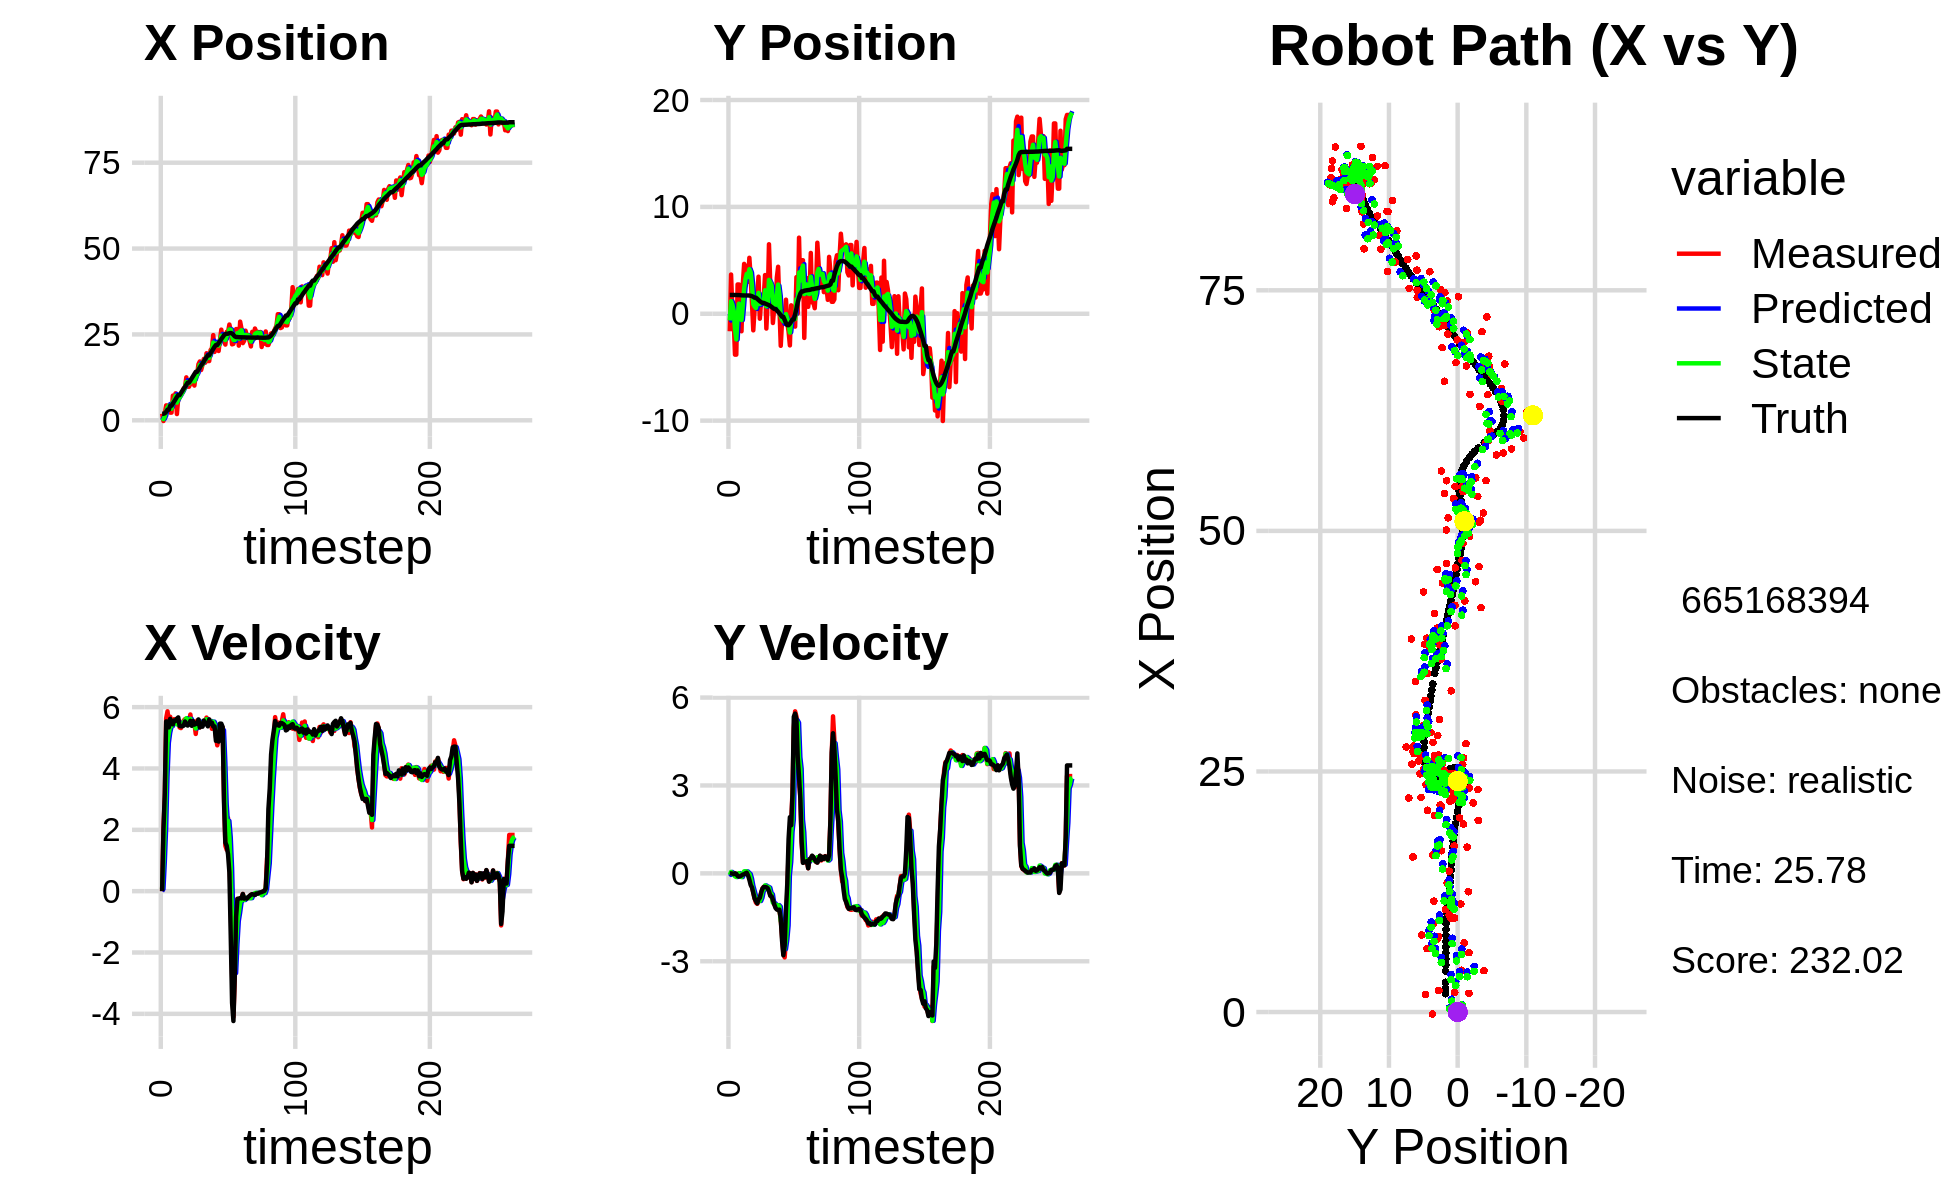

The data file committed next to this chart (first rows):
0.000000000000000000e+00, 0.000000000000000000e+00, 0.000000000000000000e+00, -0.000000000000000000e+00, 0.000000000000000000e+00, 0.000000000000000000e+00, 0.000000000000000000e+00, 0.000000000000000000e+00, 0.000000000000000000e+00, 0.000000000000000000e+00, 0.000000000000000000e+00, 0.000000000000000000e+00, 1.901064633879208321e+00, 1.757928610628467281e+00, 0.000000000000000000e+00, 0.000000000000000000e+00, 0.000000000000000000e+00, 1.780226593837141991e-04
1.938037372634630495e+00, -1.638442039109361481e+00, 0.000000000000000000e+00, -0.000000000000000000e+00, 0.000000000000000000e+00, 0.000000000000000000e+00, 0.000000000000000000e+00, 0.000000000000000000e+00, 7.277624438294476583e-01, -6.263398864804538002e-01, 6.724322150521909458e-02, -5.245415621499387865e-02, 1.901064633879208321e+00, 1.757928610628467281e+00, 0.000000000000000000e+00, 0.000000000000000000e+00, 0.000000000000000000e+00, 1.188230089610442519e-04
-2.103652959251478827e-01, 3.669575286470960318e+00, 2.056999847986529684e+00, -5.510565086065048572e-04, 7.344867659799695359e-01, -6.315853021019531832e-01, 6.724322150521909458e-02, -5.245415621499387865e-02, 3.401265211642874320e-01, 1.176007707229239863e+00, 9.519690999762294714e-01, 5.015586651915660693e-02, 1.904356717704365654e+00, 1.757928562749534018e+00, 2.000000000000000000e+00, -1.000000000000000021e-03, 2.000000000000000000e+00, 2.678933087736368179e-04
2.025807943613465500e+00, 4.205217647641155687e-01, 3.064999917574193766e+00, -9.252197586665675223e-04, 4.353234311619104124e-01, 1.181023293881155567e+00, 9.519690999762294714e-01, 5.015586651915660693e-02, 1.131531932677373842e+00, 8.705394340000238707e-01, 2.066881155313486040e+00, 7.762782045101557227e-03, 2.040812253514984409e+00, 1.757890491233396579e+00, 3.200000000000000178e+00, -4.000000000000000083e-03, 3.200000047683715820e+00, 3.018661518581211567e-04
4.339241385449911448e+00, -5.549531979450829100e-01, 5.631937240826752955e+00, -2.658141528857406108e-02, 1.338220048208722535e+00, 8.713157122045340763e-01, 2.066881155313486040e+00, 7.762782045101557227e-03, 2.765367177381155450e+00, 2.845208290127954065e-01, 3.741094530735287194e+00, -4.185021098594604583e-02, 2.468558072617457633e+00, 1.756611485759428382e+00, 5.533999999999999808e+00, -2.699999999999999969e-02, 5.533999919891357422e+00, 4.719729069620370865e-03
4.297074913634166826e+00, -3.825940647785379678e+00, 5.863999599879045732e+00, 1.690659299895742743e-03, 3.139476630454684170e+00, 2.803358079142008186e-01, 3.741094530735287194e+00, -4.185021098594604583e-02, 3.664962451028423551e+00, -1.402022871208459920e+00, 4.835069754480660009e+00, -1.005592980493529992e-01, 3.097384214414490522e+00, 1.755020580091513294e+00, 5.528999999999999915e+00, 1.000000000000000021e-03, 5.528999805450439453e+00, -2.883116248995065689e-04
4.297074913634166826e+00, -3.825940647785379678e+00, 5.541854616856728200e+00, -4.011702983504113196e-02, 4.148469426476489197e+00, -1.412078801013395113e+00, 4.835069754480660009e+00, -1.005592980493529992e-01, 4.233430911114848705e+00, -2.399640319458311133e+00, 5.163926221331173849e+00, -1.239445535706754226e-01, 3.097384214414490522e+00, 1.755020580091513294e+00, 5.339999999999999858e+00, -1.600000000000000033e-02, 5.340000152587890625e+00, 7.238791324198246002e-03
2.237606047988195179e+00, 2.740493862344411724e+00, 5.686998926277643029e+00, -1.067216590237233670e-01, 4.749823533247965912e+00, -2.412034774815378757e+00, 5.163926221331173849e+00, -1.239445535706754226e-01, 3.685056051021104118e+00, -2.950249455529352360e-01, 5.363361300411699339e+00, -1.955055784494193205e-02, 4.250170469167664500e+00, 1.747602132757896110e+00, 5.618000000000000327e+00, -9.099999999999999756e-02, 5.618999958038330078e+00, 1.876369863748550415e-02
2.237606047988195179e+00, 2.740493862344411724e+00, 5.474036123818690314e+00, -1.027252201491275080e-01, 4.221392181062274318e+00, -2.969800013374294112e-01, 5.363361300411699339e+00, -1.955055784494193205e-02, 3.364076972120782827e+00, 9.446548796577504126e-01, 5.379401777844250887e+00, 7.876366326042938404e-03, 4.250170469167664500e+00, 1.747602132757896110e+00, 5.461000000000000298e+00, -1.089999999999999997e-01, 5.461999893188476562e+00, 1.876369863748550415e-02
7.187680720648279120e+00, -9.640087333011704285e-01, 5.413022045546151517e+00, -1.029014391602098011e-01, 3.902017149905208093e+00, 9.454425162903546953e-01, 5.379401777844250887e+00, 7.876366326042938404e-03, 5.312200480850916229e+00, 1.573837835454979794e-01, 5.473144719072540632e+00, -8.071205610224815863e-02, 4.880411863031809183e+00, 1.734944419271976068e+00, 5.437999999999999723e+00, -9.500000000000000111e-02, 5.439000129699707031e+00, 1.900769025087356567e-02
6.170772551940086004e+00, -1.638866865002597040e+00, 5.608361220729714880e+00, -8.466243944003819244e-02, 5.859514952758170026e+00, 1.493125779352731664e-01, 5.473144719072540632e+00, -8.071205610224815863e-02, 5.997848935100530632e+00, -5.822305705614289062e-01, 5.542352710629807611e+00, -1.267889836393397696e-01, 5.507307767644762819e+00, 1.724178826881637816e+00, 5.565999999999999837e+00, -7.299999999999999545e-02, 5.565999984741210938e+00, 1.509460713714361191e-02
7.857079505460359492e+00, 2.780858243661217699e+00, 5.552795569514370477e+00, -4.764521612279455642e-02, 6.552084206163511837e+00, -5.949094689253628943e-01, 5.542352710629807611e+00, -1.267889836393397696e-01, 7.113101766743652021e+00, 7.949089440183880750e-01, 5.577462065358519183e+00, -3.014726576299336935e-02, 6.146284818069703171e+00, 1.716271128020920189e+00, 5.549999999999999822e+00, -4.000000000000000083e-02, 5.550000190734863281e+00, 8.580191060900688171e-03
1.823948144654995440e+00, 4.665795027657224203e+00, 5.515931785731454262e+00, -2.739092250156477393e-02, 7.670847973279504295e+00, 7.918942174420887659e-01, 5.577462065358519183e+00, -3.014726576299336935e-02, 5.142754699278663466e+00, 2.376437546382550448e+00, 5.437545193557359546e+00, 6.900356621569526949e-02, 6.788515806149996834e+00, 1.711830794336404393e+00, 5.625000000000000000e+00, -2.999999999999999889e-02, 5.625000000000000000e+00, 4.965742584317922592e-03
6.581199049793414524e+00, 4.447728923507059839e+00, 5.579997341274495426e+00, 5.368419612706253931e-03, 5.686509218634399510e+00, 2.383337903004119962e+00, 5.437545193557359546e+00, 6.900356621569526949e-02, 6.074060203749608533e+00, 3.229884281954783720e+00, 5.527284664989500662e+00, 7.254036196127716662e-02, 7.329882382950755115e+00, 1.710186294025755727e+00, 5.665000000000000036e+00, 2.000000000000000042e-03, 5.664999961853027344e+00, -9.620825294405221939e-04
6.581199049793414524e+00, 4.447728923507059839e+00, 5.337997350275646369e+00, 5.135595577407300535e-03, 6.626788670248558333e+00, 3.237138318150911243e+00, 5.527284664989500662e+00, 7.254036196127716662e-02, 6.602261147866538948e+00, 3.731333768499110359e+00, 5.436712023225069856e+00, 6.605837706515441110e-02, 7.329882382950755115e+00, 1.710186294025755727e+00, 5.386000000000000121e+00, 2.199999999999999872e-02, 5.386000156402587891e+00, -9.620825294405221939e-04
7.597830563779544022e+00, 2.989104434231392826e+00, 5.316989174900085935e+00, -1.068555047810185177e-02, 7.145932350189045934e+00, 3.737939606205625598e+00, 5.436712023225069856e+00, 6.605837706515441110e-02, 7.338041758819086269e+00, 3.427629438794007388e+00, 5.388489127831621595e+00, 1.826749512922097585e-02, 7.959086179711923670e+00, 1.711654707265895858e+00, 5.375000000000000000e+00, -7.199999999999999456e-02, 5.375000000000000000e+00, 2.009696792811155319e-03
8.020381271861273476e+00, 5.236553757675427967e+00, 5.481334579020524345e+00, -1.351223799800678471e-01, 7.876890671602248872e+00, 3.429456188306929665e+00, 5.388489127831621595e+00, 1.826749512922097585e-02, 7.941142155506619282e+00, 4.166403628272923321e+00, 5.435449506071225123e+00, -2.074720578869844456e-02, 8.576035260464498933e+00, 1.704548209299184380e+00, 5.375000000000000000e+00, -2.159999999999999976e-01, 5.380000114440917969e+00, 2.464637346565723419e-02
9.227151438248885285e+00, 3.472863814181883502e+00, 5.559514987638054073e+00, -3.248869194872486821e-01, 8.484687106113740995e+00, 4.164328907694053505e+00, 5.435449506071225123e+00, -2.074720578869844456e-02, 8.806845373098754592e+00, 3.870060263802806322e+00, 5.511923731709360119e+00, -1.712032701486141395e-01, 9.193453550141970965e+00, 1.681094191028241758e+00, 5.394999999999999574e+00, -3.950000000000000178e-01, 5.408999919891357422e+00, 5.837161093950271606e-02
9.735851717935602778e+00, 9.905375082010997589e-01, 5.609407624613857557e+00, -4.570860459964987688e-01, 9.358037746269690871e+00, 3.852939936787945108e+00, 5.511923731709360119e+00, -1.712032701486141395e-01, 9.523446326830644182e+00, 2.679479716128511768e+00, 5.565916586856228143e+00, -4.162944860071232100e-01, 9.712498426244717820e+00, 1.645530982329874048e+00, 5.532000000000000028e+00, -4.809999999999999831e-01, 5.552999973297119141e+00, 8.130598068237304688e-02
1.250420355747582768e+01, -1.553025619632103060e+00, 5.607079852266600106e+00, -6.532077119617518690e-01, 1.008003798551626673e+01, 2.637850267527799275e+00, 5.565916586856228143e+00, -4.162944860071232100e-01, 1.112479127158319159e+01, 9.058665493717648065e-01, 5.638419770361862149e+00, -5.783272158786683104e-01, 1.034458231873747103e+01, 1.585186823074346218e+00, 5.434999999999999609e+00, -6.670000000000000373e-01, 5.474999904632568359e+00, 1.159741878509521484e-01
9.773101567842770621e+00, 4.534907181620271843e-01, 5.573870572778924171e+00, -8.545683995764508101e-01, 1.168863324861937869e+01, 8.480338277838980199e-01, 5.638419770361862149e+00, -5.783272158786683104e-01, 1.086072825606851389e+01, 6.838073993425572983e-01, 5.568993574284779591e+00, -7.526961839365896578e-01, 1.096740984880944758e+01, 1.502712948374836488e+00, 5.399000000000000021e+00, -8.569999999999999840e-01, 5.467000007629394531e+00, 1.521322429180145264e-01
9.773101567842770621e+00, 4.534907181620271843e-01, 5.521630370989822900e+00, -9.974566311872021807e-01, 1.141762761349699140e+01, 6.085377809488983214e-01, 5.568993574284779591e+00, -7.526961839365896578e-01, 1.070831361032334250e+01, 5.362203999109237396e-01, 5.510731237161375695e+00, -8.618384519835217139e-01, 1.096740984880944758e+01, 1.502712948374836488e+00, 5.453000000000000291e+00, -9.419999999999999485e-01, 5.533999919891357422e+00, 1.787179261445999146e-01
1.066656505991758053e+01, 1.791368796252224449e+00, 5.759775996360466443e+00, -1.040476521555486755e+00, 1.125938673403948087e+01, 4.500365547125715349e-01, 5.510731237161375695e+00, -8.618384519835217139e-01, 1.100959784368477479e+01, 9.962425810683477323e-01, 5.617778153863067558e+00, -9.290948018090393612e-01, 1.159201884206173361e+01, 1.399227960220528200e+00, 5.554000000000000270e+00, -1.022999999999999909e+00, 5.647999763488769531e+00, 1.787179261445999146e-01
1.152276778167004778e+01, 3.468660874600949295e+00, 5.414402077101333255e+00, -9.665661630125308434e-01, 1.157137565907108190e+01, 9.033331008874437851e-01, 5.617778153863067558e+00, -9.290948018090393612e-01, 1.154607908720123532e+01, 1.958263609429056640e+00, 5.518553611940739678e+00, -9.193719732798297795e-01, 1.222858500410337257e+01, 1.282334370681057267e+00, 5.392000000000000348e+00, -8.850000000000000089e-01, 5.464000225067138672e+00, 1.766567081212997437e-01
1.123085606030048034e+01, -4.631796932115991861e-01, 5.393206703933036472e+00, -8.385030992376176773e-01, 1.209793444839530885e+01, 1.866326412101073640e+00, 5.518553611940739678e+00, -9.193719732798297795e-01, 1.172106099906334720e+01, 9.157863625314228706e-01, 5.440820152035068524e+00, -9.424986494771173673e-01, 1.285007357602446199e+01, 1.177006258402277350e+00, 5.546999999999999709e+00, -8.359999999999999654e-01, 5.610000133514404297e+00, 1.542390882968902588e-01
1.011200809414298796e+01, 1.227909474893187358e+00, 5.466993623261392266e+00, -6.790138362536668470e-01, 1.226514301426685449e+01, 8.215364975837111672e-01, 5.440820152035068524e+00, -9.424986494771173673e-01, 1.133806939728216179e+01, 9.989400004516361120e-01, 5.407681921311810136e+00, -8.315680736619969204e-01, 1.348290896382850512e+01, 1.086822822102388342e+00, 5.429000000000000270e+00, -6.540000000000000258e-01, 5.468999862670898438e+00, 1.235696077346801758e-01
1.339253306384518005e+01, 1.510012997576489768e+00, 5.125390247548098799e+00, -5.130068675299651604e-01, 1.187883758941334200e+01, 9.157831930854364311e-01, 5.407681921311810136e+00, -8.315680736619969204e-01, 1.252499159905476134e+01, 1.160437436509160314e+00, 5.303506426586421796e+00, -6.116449076555781073e-01, 1.410842585562981633e+01, 1.015038266064394623e+00, 5.471000000000000085e+00, -5.250000000000000222e-01, 5.495999813079833984e+00, 9.975902736186981201e-02
1.339253306384518005e+01, 1.510012997576489768e+00, 5.560193662155689331e+00, -4.576979317839564021e-01, 1.305534224171340441e+01, 1.099272945743602570e+00, 5.303506426586421796e+00, -6.116449076555781073e-01, 1.320623410240556161e+01, 1.274712745580181883e+00, 5.434346129084353549e+00, -5.488349971828000440e-01, 1.410842585562981633e+01, 1.015038266064394623e+00, 5.453999999999999737e+00, -4.650000000000000244e-01, 5.473000049591064453e+00, 8.213172852993011475e-02
1.631345283975473492e+01, 3.618663801158864324e+00, 5.568166592187121289e+00, -4.583542387055087874e-01, 1.374966871531399626e+01, 1.219829245861901779e+00, 5.434346129084353549e+00, -5.488349971828000440e-01, 1.485818563014076332e+01, 2.198952876124308897e+00, 5.551368056278891849e+00, -4.097375641129467061e-01, 1.473530268636956109e+01, 9.581852095837912753e-01, 5.599000000000000199e+00, -4.650000000000000244e-01, 5.618999958038330078e+00, 8.213172852993011475e-02
1.712895893989290741e+01, -1.384952352876605453e+00, 5.338287054250230312e+00, -4.591875442050295519e-01, 1.541332243576865224e+01, 2.157979119713014260e+00, 5.551368056278891849e+00, -4.097375641129467061e-01, 1.614792253265175859e+01, 6.945052540587062229e-01, 5.484943954396701571e+00, -4.431584495984155492e-01, 1.537619471551065864e+01, 9.052936573397638575e-01, 5.339000000000000412e+00, -4.739999999999999769e-01, 5.360000133514404297e+00, 8.580655604600906372e-02
1.464101660217468392e+01, 1.208608700458447593e+00, 5.498412746705951371e+00, -4.988960372023741319e-01, 1.669641692809143052e+01, 6.501894090988646902e-01, 5.484943954396701571e+00, -4.431584495984155492e-01, 1.581056093156828091e+01, 8.777389341702446224e-01, 5.448911012179340041e+00, -4.604940182949055494e-01, 1.599133562997575808e+01, 8.513607525303948931e-01, 5.464999999999999858e+00, -5.070000000000000062e-01, 5.487999916076660156e+00, 9.048677980899810791e-02
1.611728447613356963e+01, 6.503177835245880445e+00, 5.439987755550006909e+00, -5.722158020910468323e-01, 1.635545203278621429e+01, 8.316895323407540452e-01, 5.448911012179340041e+00, -4.604940182949055494e-01, 1.625262004444236652e+01, 3.167600769198320343e+00, 5.439602149499857653e+00, -4.869197553251806698e-01, 1.651242136951993800e+01, 8.015291235042026896e-01, 5.362000000000000099e+00, -6.119999999999999885e-01, 5.396999835968017578e+00, 1.048015803098678589e-01
1.787223619218970683e+01, 2.699272110380669609e+00, 5.549088383606994412e+00, -7.307725209482132112e-01, 1.679658025939235344e+01, 3.118908793665802204e+00, 5.439602149499857653e+00, -4.869197553251806698e-01, 1.726281630359929053e+01, 2.947411700772035292e+00, 5.514439233955820363e+00, -6.654266650481635015e-01, 1.713633036597262915e+01, 7.286258477207299133e-01, 5.564000000000000057e+00, -7.650000000000000133e-01, 5.616000175476074219e+00, 1.309388726949691772e-01
1.675961482477763198e+01, 2.351684404966098541e+00, 5.519034222473965023e+00, -8.089165699767359996e-01, 1.781426022699487177e+01, 2.880869034267218964e+00, 5.514439233955820363e+00, -6.654266650481635015e-01, 1.735985589796234052e+01, 2.655822777864198958e+00, 5.494493338361690959e+00, -7.149111141910109435e-01, 1.776889491045291081e+01, 6.411335012169158132e-01, 5.442000000000000171e+00, -7.840000000000000302e-01, 5.498000144958496094e+00, 1.455322802066802979e-01
1.952455031810297825e+01, -8.639067864633178662e-01, 5.659348623624445906e+00, -9.528338580734914132e-01, 1.790930523179850908e+01, 2.584331666445097930e+00, 5.494493338361690959e+00, -7.149111141910109435e-01, 1.860938987879342577e+01, 1.178832757137286968e+00, 5.607168212844577226e+00, -1.000849697935885407e+00, 1.839803957868011608e+01, 5.438701643447849676e-01, 5.488999999999999879e+00, -8.990000000000000213e-01, 5.561999797821044922e+00, 1.668002456426620483e-01
1.725365447980700040e+01, 5.137942385553715408e-01, 5.431729894516244883e+00, -1.058992665874552097e+00, 1.917010670007788420e+01, 1.078747787343698361e+00, 5.607168212844577226e+00, -1.000849697935885407e+00, 1.834026433626434027e+01, 8.426186362825074383e-01, 5.482563049111733200e+00, -1.019719542324764916e+00, 1.891558718647990389e+01, 4.515505576740019844e-01, 5.373999999999999666e+00, -1.048999999999999932e+00, 5.474999904632568359e+00, 1.925487518310546875e-01
1.725365447980700040e+01, 5.137942385553715408e-01, 5.593680606183172976e+00, -1.090567250623618589e+00, 1.888852064117551421e+01, 7.406466820500309245e-01, 5.482563049111733200e+00, -1.019719542324764916e+00, 1.818628205453938662e+01, 6.482616782815040501e-01, 5.501948504229219772e+00, -1.076835373824251985e+00, 1.891558718647990389e+01, 4.515505576740019844e-01, 5.597000000000000419e+00, -1.181000000000000050e+00, 5.719999790191650391e+00, 1.925487518310546875e-01
2.042781931111099780e+01, 3.377224279686931396e+00, 5.517842722812694944e+00, -1.214871501005340804e+00, 1.873647690496230922e+01, 5.405781408990788517e-01, 5.501948504229219772e+00, -1.076835373824251985e+00, 1.946577589627244365e+01, 1.706165255394564984e+00, 5.545034183427905106e+00, -1.124644934478756797e+00, 1.955515932976670967e+01, 3.185981060371854134e-01, 5.461000000000000298e+00, -1.231999999999999984e+00, 5.598000049591064453e+00, 2.167138457298278809e-01
2.096495395861305511e+01, 4.396411611180078616e+00, 5.294174513157690498e+00, -1.211395786595500512e+00, 2.002027931461523380e+01, 1.593700761946689415e+00, 5.545034183427905106e+00, -1.124644934478756797e+00, 2.042181413479182339e+01, 2.735831882437785190e+00, 5.444192441365285795e+00, -1.083673134669884242e+00, 2.018380236600714639e+01, 1.773888611786692548e-01, 5.495000000000000107e+00, -1.254000000000000004e+00, 5.636000156402587891e+00, 2.249442934989929199e-01
2.480508136712247236e+01, 5.880454318321313156e-01, 5.447382031749405940e+00, -1.259091297701863343e+00, 2.096623337892835082e+01, 2.627464568970796943e+00, 5.444192441365285795e+00, -1.083673134669884242e+00, 2.262083215561815663e+01, 1.775815064504063789e+00, 5.526095664738622126e+00, -1.134277320021674917e+00, 2.081065249442802667e+01, 3.413994529234443132e-02, 5.368000000000000327e+00, -1.239000000000000101e+00, 5.508999824523925781e+00, 2.271479517221450806e-01
1.991318881478053626e+01, -2.999729917334546414e+00, 5.481333798468051910e+00, -1.578162141940343766e+00, 2.317344172209201858e+01, 1.662387332501896298e+00, 5.526095664738622126e+00, -1.134277320021674917e+00, 2.176705447626934387e+01, -2.360402819509912486e-01, 5.436713704294226623e+00, -1.614253257430814381e+00, 2.142986369113674527e+01, -1.178865895582641987e-01, 5.371999999999999886e+00, -1.544000000000000039e+00, 5.589000225067138672e+00, 2.803337574005126953e-01
2.207884237166942043e+01, -6.846531792926966453e-01, 5.039919795311663897e+00, -2.161820232157163790e+00, 2.231072584669876591e+01, -3.974656076940726868e-01, 5.436713704294226623e+00, -1.614253257430814381e+00, 2.220190243465604496e+01, -5.436055103652666087e-01, 5.241067060950690859e+00, -1.781068022429929565e+00, 2.192725825253126359e+01, -2.843378047527120311e-01, 4.900999999999999801e+00, -2.297000000000000153e+00, 5.413000106811523438e+00, 4.052026271820068359e-01
2.207884237166942043e+01, -6.846531792926966453e-01, 4.754683687398403968e+00, -2.746646311388817541e+00, 2.272600914075111334e+01, -7.217123126082596318e-01, 5.241067060950690859e+00, -1.781068022429929565e+00, 2.243604923855454558e+01, -7.038736420472926358e-01, 4.993901032524629358e+00, -2.459695949587215935e+00, 2.192725825253126359e+01, -2.843378047527120311e-01, 4.950000000000000178e+00, -2.795999999999999819e+00, 5.684999942779541016e+00, 5.238398313522338867e-01
2.018115210508724644e+01, -2.890044608609865229e-01, 4.965098592555289514e+00, -2.868197051902244610e+00, 2.293543934180700816e+01, -9.498432370060142516e-01, 4.993901032524629358e+00, -2.459695949587215935e+00, 2.174766892044180366e+01, -6.972742969603398233e-01, 4.922459185175838137e+00, -2.584902762312494495e+00, 2.249827837916296502e+01, -5.788529380285903914e-01, 4.878999999999999559e+00, -2.466000000000000192e+00, 5.467000007629394531e+00, 5.238398313522338867e-01
2.346228209085827743e+01, 1.316553546549862785e+00, 5.222370141907555663e+00, -2.264003776962981274e+00, 2.223991483895938615e+01, -9.557645731915893617e-01, 4.922459185175838137e+00, -2.584902762312494495e+00, 2.277358940268668519e+01, -3.103051231990905379e-02, 5.092041424824783391e+00, -2.276294668782787411e+00, 2.305509257260275291e+01, -8.775253757918267672e-01, 5.461999999999999744e+00, -1.254000000000000004e+00, 5.604000091552734375e+00, 4.090652763843536377e-01
2.639552640863471922e+01, -8.692838417155774877e-01, 5.281980074169315031e+00, -6.264543244743833172e-01, 2.328279354516916300e+01, -2.586599791981878393e-01, 5.092041424824783391e+00, -2.276294668782787411e+00, 2.462868714059872843e+01, -4.271135565793363620e-01, 5.248418628089154048e+00, -1.779433884838155011e+00, 2.366648459438498264e+01, -1.064889953775595588e+00, 5.461000000000000298e+00, -3.579999999999999849e-01, 5.473000049591064453e+00, 1.180507168173789978e-01
2.327890747724059040e+01, -1.661449418103854825e+00, 5.332672434100455661e+00, 7.195597002171650880e-01, 2.515352900340764464e+01, -6.050569450631518853e-01, 5.248418628089154048e+00, -1.779433884838155011e+00, 2.434738155840553375e+01, -1.043887702559328057e+00, 5.249819817457467508e+00, -5.010387759408252428e-02, 2.418892168978231538e+01, -1.072279737156459190e+00, 5.354000000000000092e+00, 1.171999999999999931e+00, 5.480999946594238281e+00, -1.341240704059600830e-01
2.312203609873754573e+01, -2.960977362191464568e+00, 3.125410086224843287e+00, 1.386135700401976534e+00, 2.487236354015128015e+01, -1.048898090318736376e+00, 5.249819817457467508e+00, -5.010387759408252428e-02, 2.407025918070661419e+01, -1.766055415610439550e+00, 4.191980659783684615e+00, 3.842649561245066736e-01, 2.477685141516355216e+01, -9.337878689224334838e-01, 2.904999999999999805e+00, 1.917999999999999927e+00, 3.480999946594238281e+00, -4.174397587776184082e-01
2.204660201016253751e+01, 7.882049818514347272e-01, 1.483679051746768618e+00, 1.712732500525864010e+00, 2.448945724668498158e+01, -1.727628919997988843e+00, 4.191980659783684615e+00, 3.842649561245066736e-01, 2.337541067412066909e+01, -7.073909423584698875e-01, 2.839555276738999545e+00, 1.415455300397456151e+00, 2.507815432544408196e+01, -7.326701139286050379e-01, 1.582999999999999963e+00, 1.641999999999999904e+00, 2.280999898910522461e+00, -8.569354414939880371e-01
2.574186068717034104e+01, -7.341735667837810952e-01, 1.350796807932773014e+00, 2.814645955120163467e+00, 2.365936620179456895e+01, -5.658454123187242057e-01, 2.839555276738999545e+00, 1.415455300397456151e+00, 2.452353298145736105e+01, -5.636211145442028281e-01, 2.167403492550881161e+00, 1.832773318347620251e+00, 2.521071219377975225e+01, -5.364504320441195739e-01, 1.481999999999999984e+00, 2.701000000000000068e+00, 3.081000089645385742e+00, -1.123343706130981445e+00
2.574186068717034104e+01, -7.341735667837810952e-01, 2.382282937585465277e+00, 4.963946460969444807e+00, 2.474027333071244783e+01, -3.803437827094408030e-01, 2.167403492550881161e+00, 1.832773318347620251e+00, 2.517684095803831212e+01, -5.358793715451595219e-01, 2.291561069984645371e+00, 4.038213127159240301e+00, 2.521071219377975225e+01, -5.364504320441195739e-01, 1.203000000000000069e+00, 5.347000000000000419e+00, 5.480999946594238281e+00, -1.123343706130981445e+00
2.788763165470734506e+01, -1.204758928829902986e+00, 1.089140955509563469e+00, 5.531800440008234787e+00, 2.540599706503677524e+01, -1.320580588292354918e-01, 2.291561069984645371e+00, 4.038213127159240301e+00, 2.644862592645830190e+01, -4.988082347863106447e-01, 1.765403117235357922e+00, 4.485427085073584230e+00, 2.536607527714323496e+01, -5.281357557800916286e-02, 6.099999999999999867e-01, 5.453999999999999737e+00, 5.487999916076660156e+00, -1.376395583152770996e+00
2.611047816229017471e+01, 3.424093796979951865e+00, -3.241940073943092027e-01, 5.355195681734475244e+00, 2.662516623818183703e+01, -5.026552627895219949e-02, 1.765403117235357922e+00, 4.485427085073584230e+00, 2.635623741177011681e+01, 1.361929255380410320e+00, 7.504346071115539640e-01, 5.226929719047039846e+00, 2.542083144178566556e+01, 4.683402321632533227e-01, -1.461999999999999966e+00, 5.267999999999999794e+00, 5.467000007629394531e+00, -1.631260752677917480e+00
2.210801029135490126e+01, 2.021773106120065139e-02, -2.708885682172711640e+00, 4.917207805740108739e+00, 2.643128087248127045e+01, 1.884622227285114304e+00, 7.504346071115539640e-01, 5.226929719047039846e+00, 2.449009608699826401e+01, 1.097673416156556225e+00, -1.002667804976044463e+00, 5.140197451687926744e+00, 2.527484297712258154e+01, 1.072275831788330969e+00, -3.645000000000000018e+00, 3.964999999999999858e+00, 5.386000156402587891e+00, -2.074329614639282227e+00
2.224894833557138796e+01, 7.119068547008898129e+00, -4.100445173577167424e+00, 3.201117749622436559e+00, 2.438982930650065839e+01, 1.611693161325348900e+00, -1.002667804976044463e+00, 5.140197451687926744e+00, 2.339725877526318953e+01, 3.862609621637719926e+00, -2.536121387495519741e+00, 3.963964369592639869e+00, 2.488096499405352446e+01, 1.540949268976831599e+00, -4.233999999999999986e+00, 3.305000000000000160e+00, 5.370999813079833984e+00, -2.478746414184570312e+00
2.366723996343626979e+01, 1.640380038575261379e+00, -2.837883978238746607e+00, 2.600233710623448768e+00, 2.314364663651363685e+01, 4.259006058596983557e+00, -2.536121387495519741e+00, 3.963964369592639869e+00, 2.336254573013844293e+01, 3.105781936178533265e+00, -2.670235289259079270e+00, 3.566522317023501643e+00, 2.443466734851176270e+01, 1.892541600724568118e+00, -2.779999999999999805e+00, 2.548000000000000043e+00, 3.770999908447265625e+00, -2.399867534637451172e+00
2.656283330844566493e+01, 5.007004513795599188e+00, -8.351510595571809414e-01, 1.047913544704509592e+00, 2.309552220121253541e+01, 3.462434167880883429e+00, -2.670235289259079270e+00, 3.566522317023501643e+00, 2.463137921727781077e+01, 4.101201949124886781e+00, -1.715928668927281464e+00, 1.836570716357192712e+00, 2.424370741829757492e+01, 2.088042511121864120e+00, -8.289999999999999591e-01, 1.092000000000000082e+00, 1.371000051498413086e+00, -2.243684291839599609e+00
2.656283330844566493e+01, 5.007004513795599188e+00, -2.539652791460633718e-01, 3.751141762137722990e-01, 2.445978635038508386e+01, 4.284859020760605652e+00, -1.715928668927281464e+00, 1.836570716357192712e+00, 2.539912983624320830e+01, 4.508078553042103032e+00, -9.693108725287038485e-01, 1.400784154578861074e+00, 2.424370741829757492e+01, 2.088042511121864120e+00, -2.500000000000000000e-01, 3.589999999999999858e-01, 4.370000064373016357e-01, -2.165942430496215820e+00
2.173387169775188354e+01, -2.261548474920260787e+00, -2.528440173856123518e-01, 3.734580396623278786e-01, 2.530219874899033883e+01, 4.648156968499988828e+00, -9.693108725287038485e-01, 1.400784154578861074e+00, 2.378025675323847921e+01, 1.837141685616525688e+00, -6.994358173137771306e-01, 4.236872954692957327e-01, 2.419371294961307584e+01, 2.154149099281835067e+00, -2.459999999999999964e-01, 3.840000000000000080e-01, 4.560000002384185791e-01, -2.165942430496215820e+00
2.872160220140896669e+01, 2.899069412272580859e+00, -2.402866285675296920e-01, 3.863772095562832964e-01, 2.371031317150710294e+01, 1.879510415163455184e+00, -6.994358173137771306e-01, 4.236872954692957327e-01, 2.588064775723919908e+01, 2.299213325990880463e+00, -3.741159655481028912e-01, 4.097111483204911586e-01, 2.417942690788796156e+01, 2.176014348320508329e+00, -2.260000000000000064e-01, 3.860000000000000098e-01, 4.480000138282775879e-01, -2.127160787582397461e+00
2.666557645760927642e+01, 3.335000886203944859e+00, -2.422278465657265456e-01, 4.259409345133891023e-01, 2.584323616068438767e+01, 2.340184440822929535e+00, -3.741159655481028912e-01, 4.097111483204911586e-01, 2.620066164223748117e+01, 2.745397292595802341e+00, -2.935657185462727248e-01, 4.570263566785713327e-01, 2.416597628541262566e+01, 2.198470129652573046e+00, -2.359999999999999876e-01, 4.209999999999999853e-01, 4.830000102519989014e-01, -2.087874650955200195e+00
... 203 more rows
